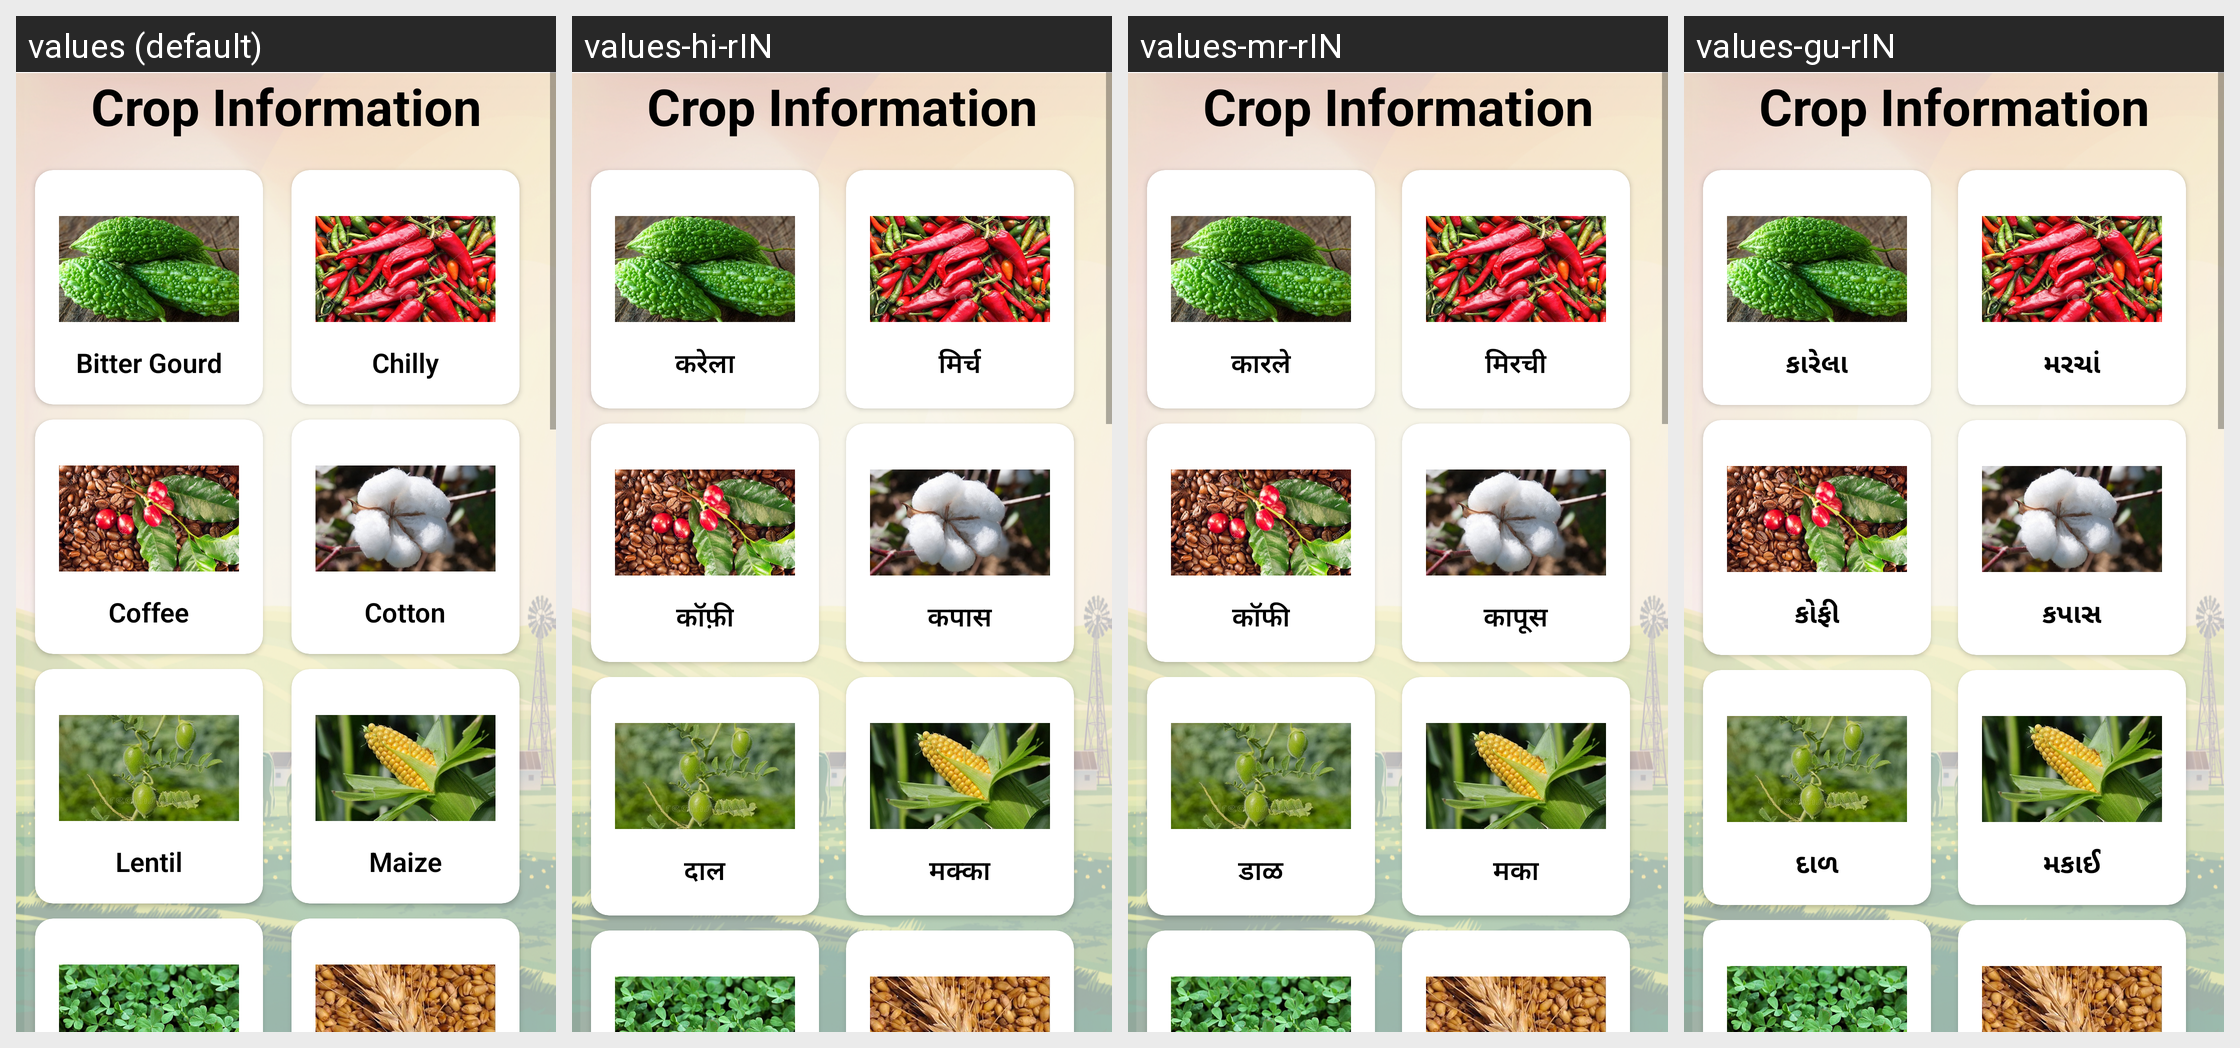

Strings drawn on this Android screen and how each of the app's shown locales translates them:
Android screen res/layout/activity_know_more_offline.xml rendered under 4 locales, left to right: values (default), values-hi-rIN, values-mr-rIN, values-gu-rIN. Device: Nexus 5 (rendered at 1080×1920; each locale shown at half size, 540×960, under a caption strip naming it); theme AppTheme.
Other locales in the repository, not shown: values-en-rIN.
Strings drawn on this screen, with the default value and each locale's value (text and hints the layout hard-codes, and strings that could not be matched under every locale, appear in the picture but are not listed):

cropinformation
  values: Crop Information
  values-hi-rIN: Crop Information  [not translated; the default value is used]
  values-mr-rIN: Crop Information  [not translated; the default value is used]
  values-gu-rIN: Crop Information  [not translated; the default value is used]

bg_name
  values: Bitter Gourd
  values-hi-rIN: करेला
  values-mr-rIN: कारले
  values-gu-rIN: કારેલા

chilly_name
  values: Chilly
  values-hi-rIN: मिर्च
  values-mr-rIN: मिरची
  values-gu-rIN: મરચાં

coffee_name
  values: Coffee
  values-hi-rIN: कॉफ़ी
  values-mr-rIN: कॉफी
  values-gu-rIN: કોફી

cotton_name
  values: Cotton
  values-hi-rIN: कपास
  values-mr-rIN: कापूस
  values-gu-rIN: કપાસ

lentil_name
  values: Lentil
  values-hi-rIN: दाल
  values-mr-rIN: डाळ
  values-gu-rIN: દાળ

maize_name
  values: Maize
  values-hi-rIN: मक्का
  values-mr-rIN: मका
  values-gu-rIN: મકાઈ
